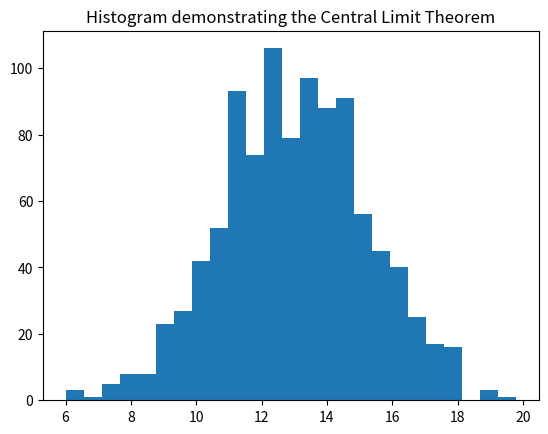

Write Python code to recreate this figure.
import random
from matplotlib import pyplot as plt

# Create a list to hold the results this should be 1000 long
#numberOfSamples = 10000
numberOfSamples = 1000


resultsList = []

# Store a variable to be the sample size
sampleSize = 10

# The random numbers will be generated from
# integers starting at 1 up to, but not
# including this number
rangeForSamples = 25

# Loop over each list item
for index in range(numberOfSamples):
    sumForSample = 0
    # loop to generate a list of values
    for sampleindex in range(sampleSize):
        sumForSample = sumForSample + random.randint(1, rangeForSamples)
    # calculate the mean
    meanForSample = sumForSample / sampleSize
    # store the mean
    resultsList.append(meanForSample)
# Create a histogram of the means
plt.hist(resultsList, bins=25)
plt.title("Histogram demonstrating the Central Limit Theorem")
plt.show()
# Try it with different sizes of sample
